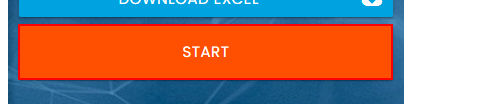
Workflow: Chanllenge_Home_ClickStart

Step 1: find the button in window 'Rpa Challenge' (chrome.exe)

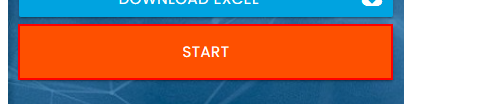
Step 2: click on the button in window 'Rpa Challenge' (chrome.exe)

Step 3: find the button in window 'Rpa Challenge' (chrome.exe) (same screen as step 1)
